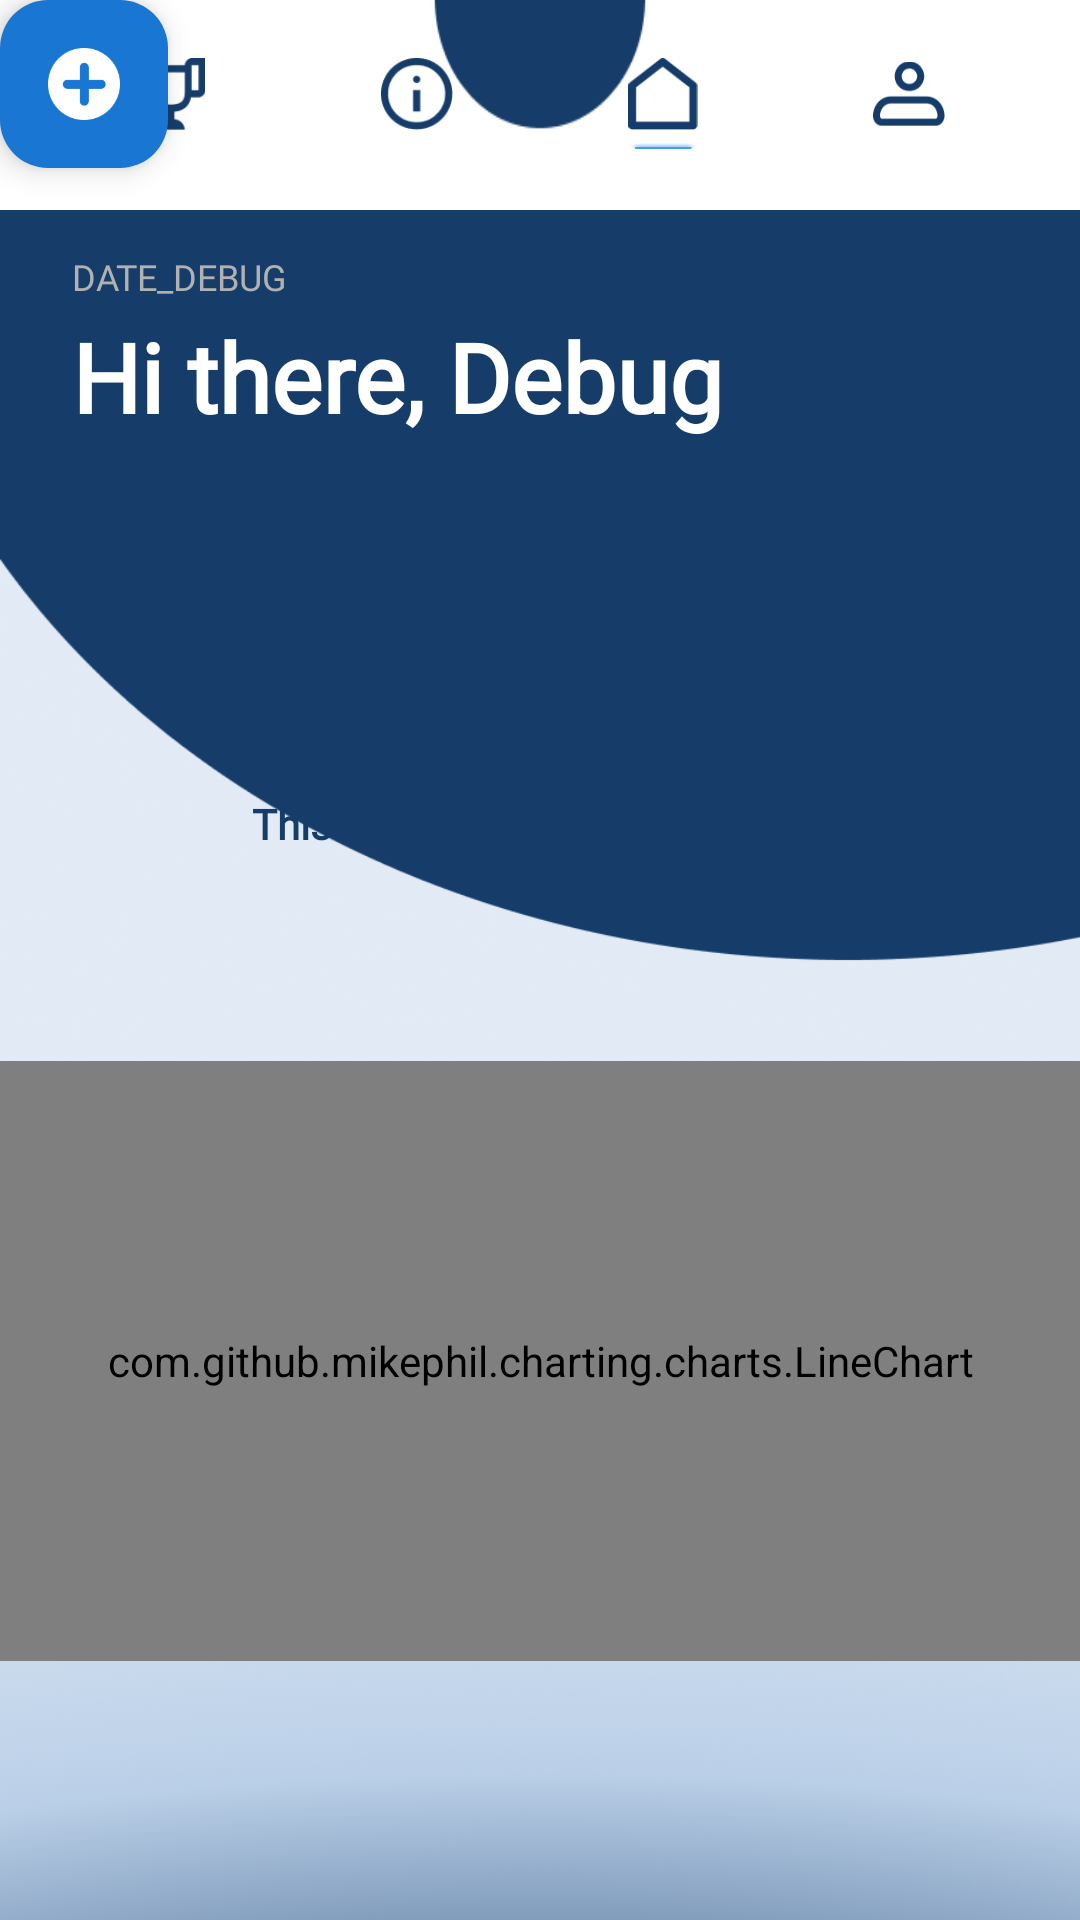

Layout XML and referenced resources for this Android screen:
<!-- AndroidManifest.xml: activity theme Theme.Energysaving -->
<!-- res/layout/activity_main.xml -->
<?xml version="1.0" encoding="utf-8"?>
<androidx.constraintlayout.widget.ConstraintLayout
    xmlns:android="http://schemas.android.com/apk/res/android"
    xmlns:app="http://schemas.android.com/apk/res-auto"
    xmlns:tools="http://schemas.android.com/tools"
    android:layout_width="match_parent"
    android:layout_height="match_parent"
    android:background="@drawable/homepage">

    <TextView
        android:id="@+id/tvGreeting"
        android:layout_width="wrap_content"
        android:layout_height="wrap_content"
        android:layout_marginStart="24dp"
        android:layout_marginTop="104dp"
        android:text="Hi there, Debug"
        android:textSize="32sp"
        android:textColor="@color/white"
        android:textStyle="bold"
        android:fontFamily="@font/nunito_regular"
        app:layout_constraintStart_toStartOf="parent"
        app:layout_constraintTop_toTopOf="parent" />

    <TextView
        android:id="@+id/dateTextView"
        android:layout_width="wrap_content"
        android:layout_height="wrap_content"
        android:layout_marginStart="24dp"
        android:layout_marginTop="84dp"
        android:fontFamily="@font/nunito_regular"
        android:text="DATE_DEBUG"
        android:textColor="#B1B1B1"
        android:textSize="12sp"
        app:layout_constraintStart_toStartOf="parent"
        app:layout_constraintTop_toTopOf="parent" />

    <ImageView
        android:id="@+id/imgProfile"
        android:layout_width="40dp"
        android:layout_height="40dp"
        android:layout_marginTop="16dp"
        android:layout_marginEnd="24dp"
        android:src="@mipmap/ic_launcher"
        app:layout_constraintEnd_toEndOf="parent"
        app:layout_constraintTop_toTopOf="parent" />

    <androidx.recyclerview.widget.RecyclerView
        android:id="@+id/recyclerViewDevices"
        android:layout_width="186dp"
        android:layout_height="235dp"
        android:paddingStart="8dp"
        android:paddingEnd="8dp"
        app:layout_constraintBottom_toTopOf="@id/bottomNavCoordinator"
        app:layout_constraintEnd_toEndOf="parent"
        app:layout_constraintHorizontal_bias="0.497"
        app:layout_constraintStart_toStartOf="parent"
        app:layout_constraintTop_toTopOf="parent"
        app:layout_constraintVertical_bias="0.282" />

    <TextView
        android:id="@+id/tvChartTitle"
        android:layout_width="wrap_content"
        android:layout_height="wrap_content"
        android:layout_marginStart="84dp"
        android:layout_marginBottom="356dp"
        android:fontFamily="@font/nunito_regular"
        android:text="This Week's Energy Consumption"
        android:textColor="#163D6A"
        android:textStyle="bold"
        app:layout_constraintBottom_toBottomOf="parent"
        app:layout_constraintEnd_toEndOf="parent"
        app:layout_constraintHorizontal_bias="0.0"
        app:layout_constraintStart_toStartOf="parent" />

    <com.github.mikephil.charting.charts.LineChart
        android:id="@+id/weeklyEnergyChart"
        android:layout_width="match_parent"
        android:layout_height="200dp"
        app:layout_constraintBottom_toTopOf="@id/bottomNavCoordinator"
        app:layout_constraintEnd_toEndOf="parent"
        app:layout_constraintHorizontal_bias="0.0"
        app:layout_constraintStart_toStartOf="parent"
        app:layout_constraintTop_toTopOf="parent"
        app:layout_constraintVertical_bias="0.804" />


    <androidx.coordinatorlayout.widget.CoordinatorLayout
        android:id="@+id/bottomNavCoordinator"
        android:layout_width="match_parent"
        android:layout_height="wrap_content"
        app:layout_constraintBottom_toBottomOf="parent"
        app:layout_constraintStart_toStartOf="parent"
        app:layout_constraintEnd_toEndOf="parent">

    </androidx.coordinatorlayout.widget.CoordinatorLayout>

    <View
        android:layout_width="0dp"
        android:layout_height="0dp"
        android:layout_weight="1"
        tools:layout_editor_absoluteX="205dp"
        tools:layout_editor_absoluteY="760dp" />

    <com.google.android.material.floatingactionbutton.FloatingActionButton
        android:id="@+id/fabAddDevice"
        android:layout_width="wrap_content"
        android:layout_height="wrap_content"
        android:contentDescription="Add Device"
        android:src="@drawable/nav_add"
        app:backgroundTint="@color/blue_fab"
        app:fabSize="normal"
        app:tint="@android:color/white"
        tools:layout_editor_absoluteX="177dp"
        tools:layout_editor_absoluteY="782dp" />

    <LinearLayout
        android:layout_width="wrap_content"
        android:layout_height="70dp"
        android:background="@drawable/nav_bar"
        android:gravity="center_vertical"
        android:orientation="horizontal"
        android:paddingHorizontal="16dp"
        android:weightSum="4"
        tools:layout_editor_absoluteX="0dp"
        tools:layout_editor_absoluteY="821dp">

        <LinearLayout
            android:id="@+id/navItemAchievements"
            android:layout_width="0dp"
            android:layout_height="wrap_content"
            android:layout_weight="1"
            android:background="?attr/selectableItemBackgroundBorderless"
            android:clickable="true"
            android:focusable="true"
            android:gravity="center_horizontal"
            android:orientation="vertical"
            android:paddingVertical="8dp">

            <ImageView
                android:layout_width="24dp"
                android:layout_height="24dp"
                android:contentDescription="Achievements"
                android:src="@drawable/nav_achiev" />

            <View
                android:id="@+id/indicatorAchievements"
                android:layout_width="24dp"
                android:layout_height="3dp"
                android:layout_marginTop="4dp"
                android:background="@android:color/transparent" />
        </LinearLayout>

        <LinearLayout
            android:id="@+id/navItemRecommendations"
            android:layout_width="0dp"
            android:layout_height="wrap_content"
            android:layout_weight="1"
            android:background="?attr/selectableItemBackgroundBorderless"
            android:clickable="true"
            android:focusable="true"
            android:gravity="center_horizontal"
            android:orientation="vertical"
            android:paddingVertical="8dp">

            <ImageView
                android:layout_width="24dp"
                android:layout_height="24dp"
                android:contentDescription="Recommendations"
                android:src="@drawable/nav_rec" />

            <View
                android:id="@+id/indicatorRecommendations"
                android:layout_width="24dp"
                android:layout_height="3dp"
                android:layout_marginTop="4dp"
                android:background="@android:color/transparent" />
        </LinearLayout>

        <LinearLayout
            android:id="@+id/navItemHome"
            android:layout_width="0dp"
            android:layout_height="wrap_content"
            android:layout_weight="1"
            android:background="?attr/selectableItemBackgroundBorderless"
            android:clickable="true"
            android:focusable="true"
            android:gravity="center_horizontal"
            android:orientation="vertical"
            android:paddingVertical="8dp">

            <ImageView
                android:layout_width="24dp"
                android:layout_height="24dp"
                android:contentDescription="Home"
                android:src="@drawable/nav_home" />

            <View
                android:id="@+id/indicatorHome"
                android:layout_width="24dp"
                android:layout_height="3dp"
                android:layout_marginTop="4dp"
                android:background="@drawable/glow_indc" />
        </LinearLayout>

        <LinearLayout
            android:id="@+id/navItemProfile"
            android:layout_width="0dp"
            android:layout_height="wrap_content"
            android:layout_weight="1"
            android:background="?attr/selectableItemBackgroundBorderless"
            android:clickable="true"
            android:focusable="true"
            android:gravity="center_horizontal"
            android:orientation="vertical"
            android:paddingVertical="8dp">

            <ImageView
                android:layout_width="24dp"
                android:layout_height="24dp"
                android:contentDescription="Profile"
                android:src="@drawable/nav_profile" />

            <View
                android:id="@+id/indicatorProfile"
                android:layout_width="24dp"
                android:layout_height="3dp"
                android:layout_marginTop="4dp"
                android:background="@android:color/transparent" />
        </LinearLayout>

    </LinearLayout>

</androidx.constraintlayout.widget.ConstraintLayout>
<!-- resources referenced by this layout -->
<resources>
  <color name="blue_fab">#1976D2</color>
  <color name="white">#FFFFFFFF</color>
  <!-- drawable glow_indc: png bitmap (drawable, 6227 bytes) -->
  <!-- drawable homepage: png bitmap (drawable, 341449 bytes) -->
  <!-- drawable nav_achiev: png bitmap (drawable, 891 bytes) -->
  <!-- drawable nav_add: png bitmap (drawable, 1711 bytes) -->
  <!-- drawable nav_bar: png bitmap (drawable, 1544 bytes) -->
  <!-- drawable nav_home: png bitmap (drawable, 667 bytes) -->
  <!-- drawable nav_profile: png bitmap (drawable, 1152 bytes) -->
  <!-- drawable nav_rec: png bitmap (drawable, 1344 bytes) -->
  <!-- mipmap ic_launcher (mipmap-anydpi) -->
  <?xml version="1.0" encoding="utf-8"?>
  <adaptive-icon xmlns:android="http://schemas.android.com/apk/res/android">
      <background android:drawable="@drawable/icon_bg_white" />
  </adaptive-icon>
  <style name="Theme.Energysaving" parent="Base.Theme.Energysaving" />
  <!-- drawable icon_bg_white: png bitmap (drawable, 35222 bytes) -->
  <style name="Base.Theme.Energysaving" parent="Theme.Material3.DayNight.NoActionBar">&gt;
      </style>
</resources>
